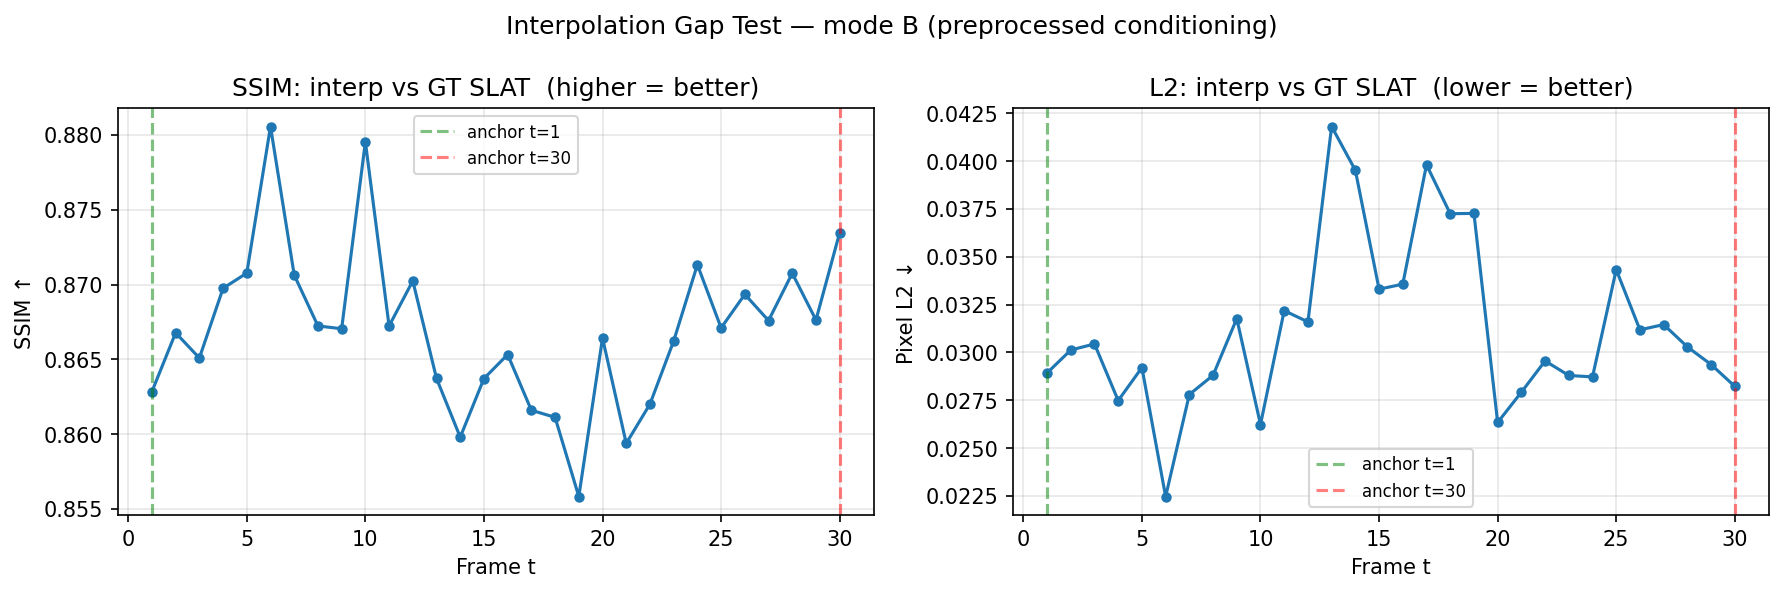

Source data for this figure (header and first rows):
t, alpha, ssim, l2, lpips
1, 0.0333, 0.8628, 0.02892, nan
2, 0.0667, 0.8668, 0.03012, nan
3, 0.1, 0.8651, 0.03044, nan
4, 0.1333, 0.8697, 0.02748, nan
5, 0.1667, 0.8708, 0.02921, nan
6, 0.2, 0.8806, 0.02246, nan
7, 0.2333, 0.8706, 0.0278, nan
8, 0.2667, 0.8672, 0.0288, nan
9, 0.3, 0.867, 0.03176, nan
10, 0.3333, 0.8795, 0.02623, nan
11, 0.3667, 0.8672, 0.03218, nan
12, 0.4, 0.8702, 0.03159, nan
13, 0.4333, 0.8637, 0.0418, nan
14, 0.4667, 0.8598, 0.03952, nan
15, 0.5, 0.8637, 0.0333, nan
16, 0.5333, 0.8653, 0.03357, nan
17, 0.5667, 0.8616, 0.0398, nan
18, 0.6, 0.8611, 0.03725, nan
19, 0.6333, 0.8558, 0.03726, nan
20, 0.6667, 0.8664, 0.02634, nan
21, 0.7, 0.8594, 0.02792, nan
22, 0.7333, 0.862, 0.02955, nan
23, 0.7667, 0.8662, 0.02879, nan
24, 0.8, 0.8713, 0.02872, nan
25, 0.8333, 0.8671, 0.03432, nan
26, 0.8667, 0.8693, 0.03118, nan
27, 0.9, 0.8676, 0.03145, nan
28, 0.9333, 0.8708, 0.03029, nan
29, 0.9667, 0.8676, 0.02937, nan
30, 1.0, 0.8735, 0.02822, nan
